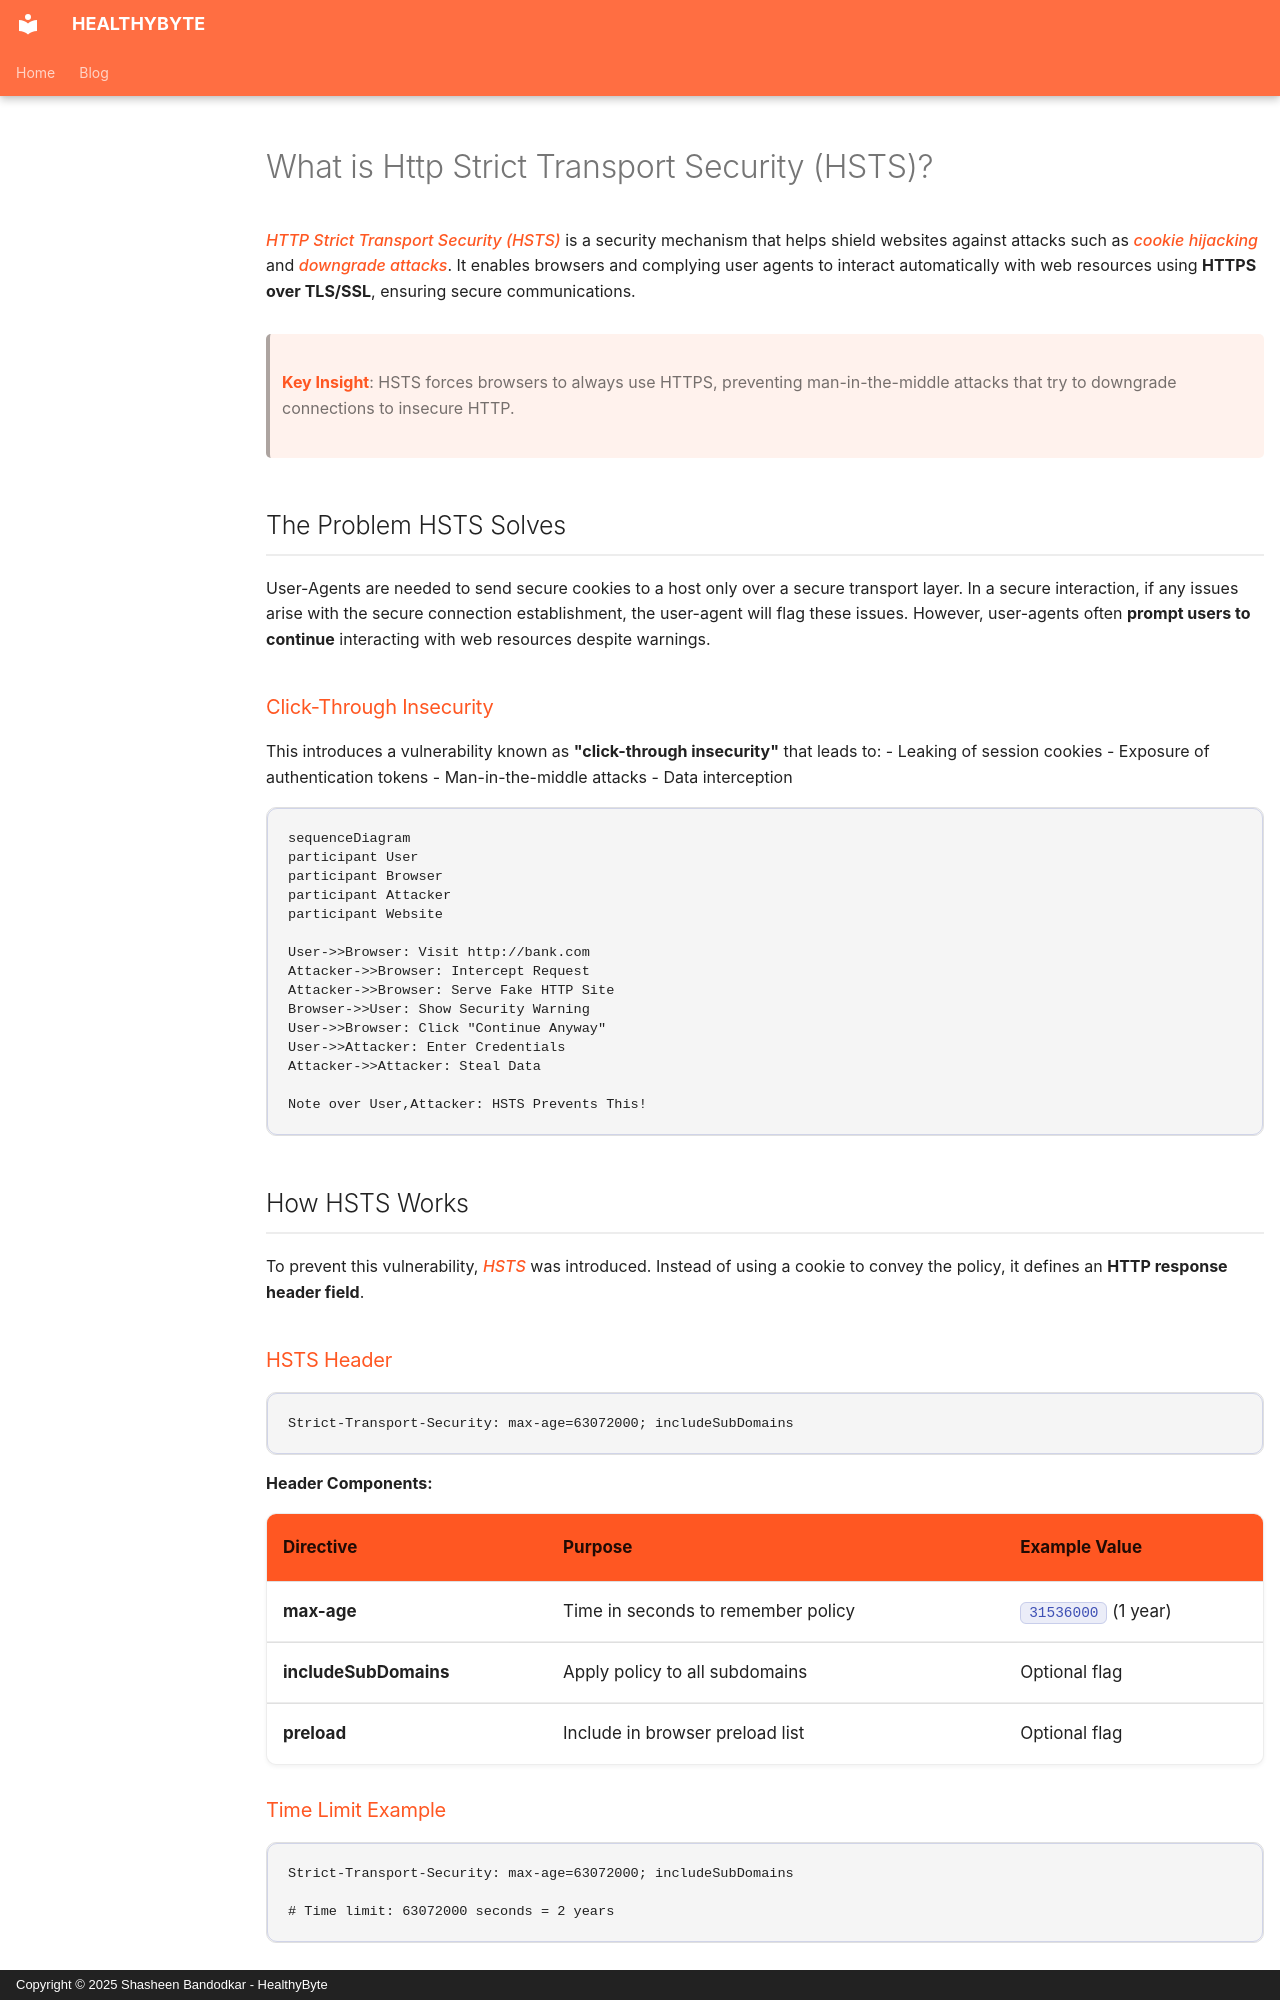

repository: Shasheen8/h.byte · page: blog/what-is-http-strict-transport-security-hsts/index.html · generator: mkdocs · copyright: Copyright © 2025 Shasheen Bandodkar - HealthyByte

---
title: What is Http Strict Transport Security (HSTS)?
date: Wed, 12 Oct 2022 16:16:00 +0000
---

*HTTP Strict Transport Security (HSTS)* is a security mechanism that helps shield websites against attacks such as *cookie hijacking* and *downgrade attacks*. It enables browsers and complying user agents to interact automatically with web resources using **HTTPS over TLS/SSL**, ensuring secure communications.

> **Key Insight**: HSTS forces browsers to always use HTTPS, preventing man-in-the-middle attacks that try to downgrade connections to insecure HTTP.

## The Problem HSTS Solves

User-Agents are needed to send secure cookies to a host only over a secure transport layer. In a secure interaction, if any issues arise with the secure connection establishment, the user-agent will flag these issues. However, user-agents often **prompt users to continue** interacting with web resources despite warnings.

### Click-Through Insecurity

This introduces a vulnerability known as **"click-through insecurity"** that leads to:
- Leaking of session cookies
- Exposure of authentication tokens
- Man-in-the-middle attacks
- Data interception

```mermaid
sequenceDiagram
participant User
participant Browser
participant Attacker
participant Website

User->>Browser: Visit http://bank.com
Attacker->>Browser: Intercept Request
Attacker->>Browser: Serve Fake HTTP Site
Browser->>User: Show Security Warning
User->>Browser: Click "Continue Anyway"
User->>Attacker: Enter Credentials
Attacker->>Attacker: Steal Data

Note over User,Attacker: HSTS Prevents This!
```

## How HSTS Works

To prevent this vulnerability, *HSTS* was introduced. Instead of using a cookie to convey the policy, it defines an **HTTP response header field**.

### HSTS Header

```http
Strict-Transport-Security: max-age=63072000; includeSubDomains
```

**Header Components:**

| **Directive** | **Purpose** | **Example Value** |
|---------------|-------------|-------------------|
| **max-age** | Time in seconds to remember policy | `31536000` (1 year) |
| **includeSubDomains** | Apply policy to all subdomains | Optional flag |
| **preload** | Include in browser preload list | Optional flag |
